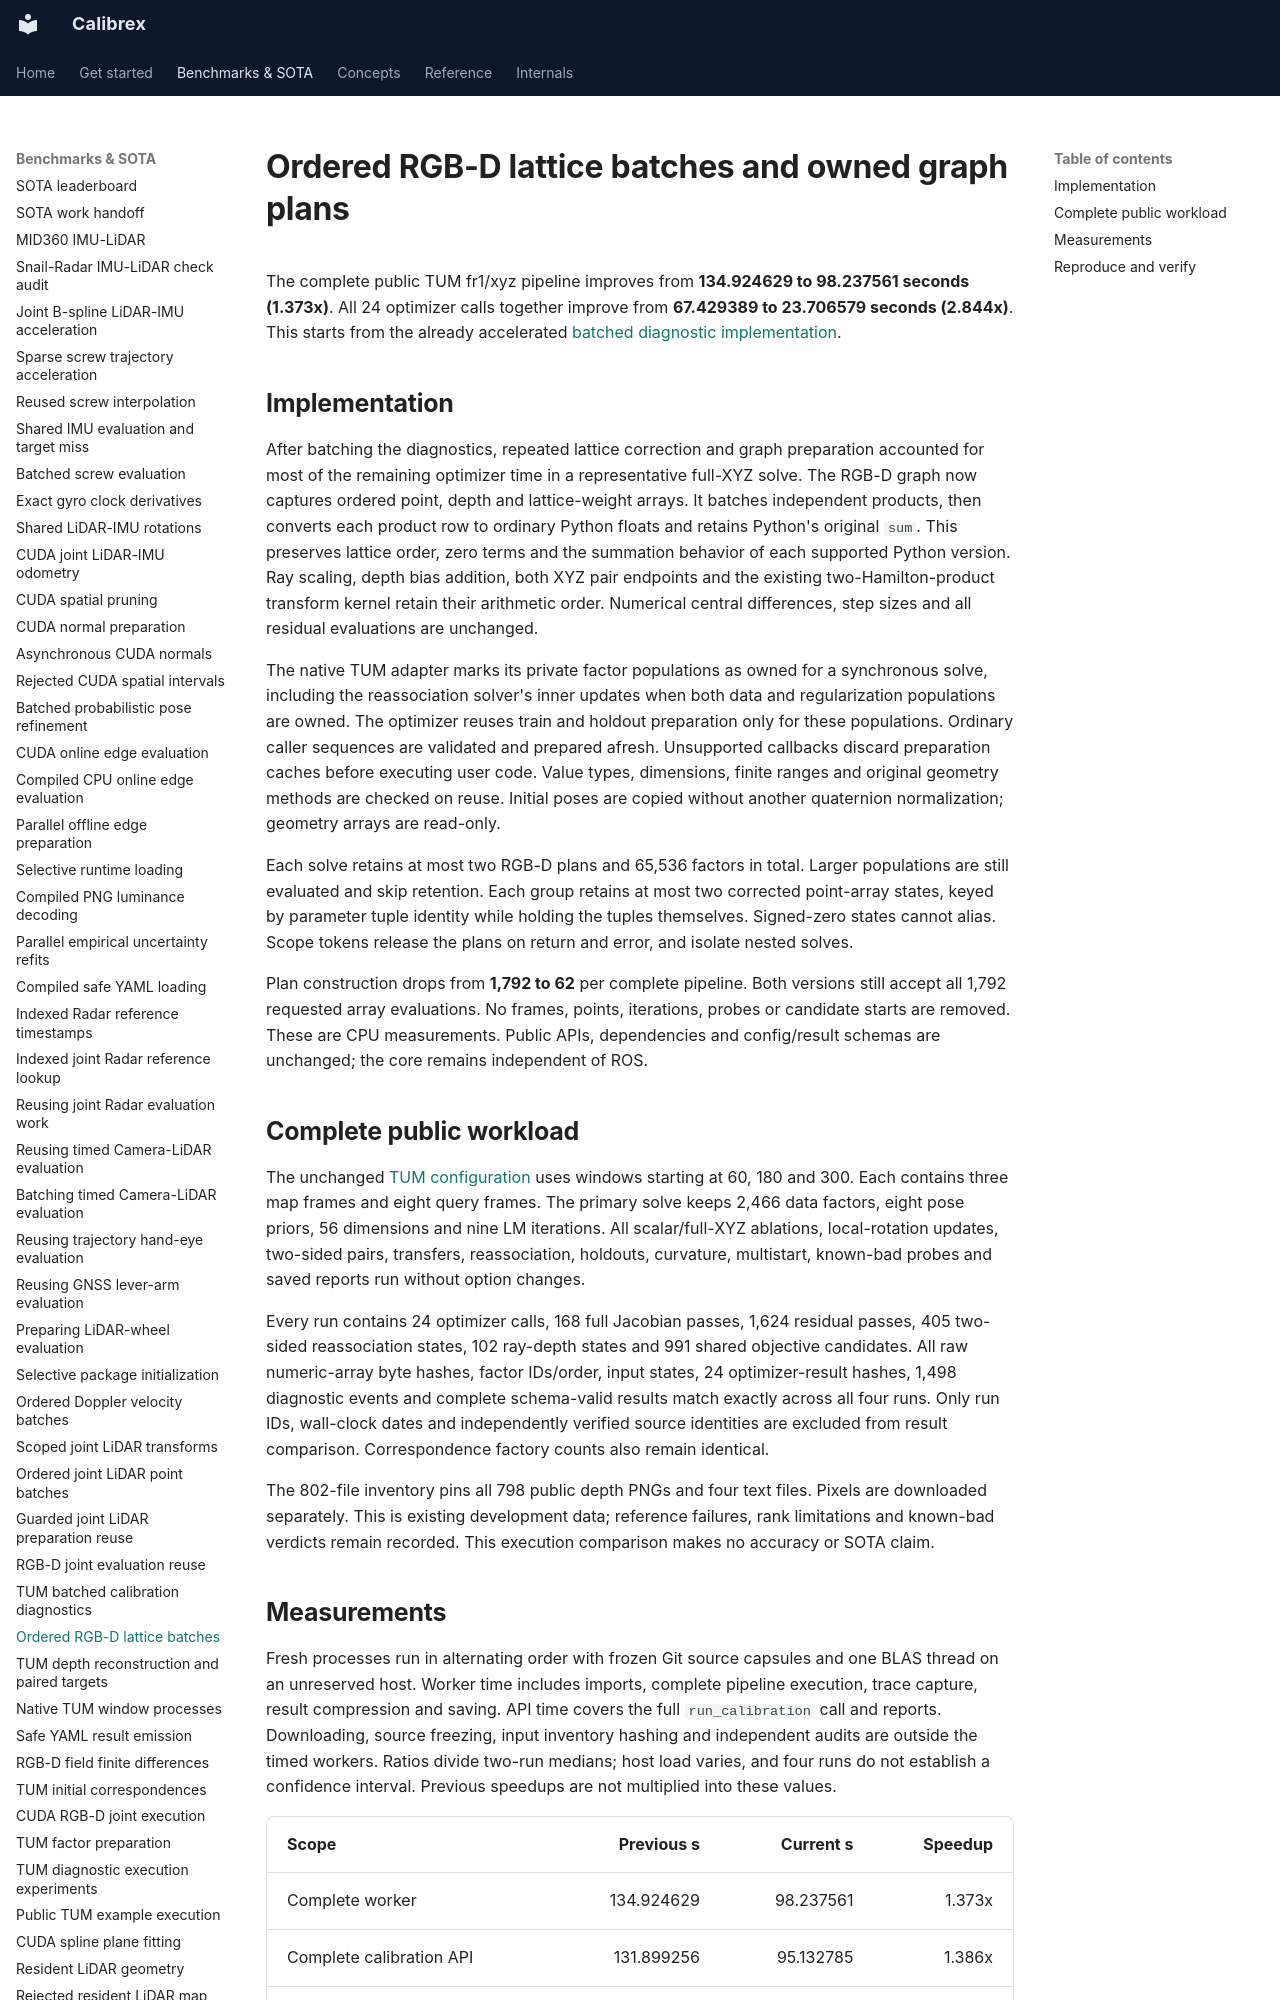

repository: rsasaki0109/Calibrex · page: benchmarks/rgbd_lattice_batches/index.html · generator: mkdocs

# Ordered RGB-D lattice batches and owned graph plans

The complete public TUM fr1/xyz pipeline improves from **134.924629
to 98.237561 seconds (1.373x)**. All 24 optimizer
calls together improve from **67.429389 to
23.706579 seconds (2.844x)**. This starts
from the already accelerated [batched diagnostic implementation](tum_diagnostic_batches.md).

## Implementation

After batching the diagnostics, repeated lattice correction and graph preparation
accounted for most of the remaining optimizer time in a representative full-XYZ
solve. The RGB-D graph now captures ordered point, depth and lattice-weight arrays.
It batches independent products, then converts each product row to ordinary Python
floats and retains Python's original `sum`. This preserves lattice order, zero
terms and the summation behavior of each supported Python version. Ray scaling,
depth bias addition, both XYZ pair endpoints and the existing two-Hamilton-product
transform kernel retain their arithmetic order. Numerical central differences,
step sizes and all residual evaluations are unchanged.

The native TUM adapter marks its private factor populations as owned for a
synchronous solve, including the reassociation solver's inner updates when both
data and regularization populations are owned. The optimizer reuses train and
holdout preparation only for these populations. Ordinary caller sequences are
validated and prepared afresh. Unsupported callbacks discard preparation caches
before executing user code. Value types, dimensions, finite ranges and original
geometry methods are checked on reuse. Initial poses are copied without another
quaternion normalization; geometry arrays are read-only.

Each solve retains at most two RGB-D plans and 65,536 factors in total. Larger
populations are still evaluated and skip retention. Each group retains at most
two corrected point-array states, keyed by parameter tuple identity while holding
the tuples themselves. Signed-zero states cannot alias. Scope tokens release the
plans on return and error, and isolate nested solves.

Plan construction drops from **1,792 to 62** per
complete pipeline. Both versions still accept all 1,792 requested array
evaluations. No frames, points, iterations, probes or candidate starts are removed.
These are CPU measurements. Public APIs, dependencies and config/result schemas
are unchanged; the core remains independent of ROS.
